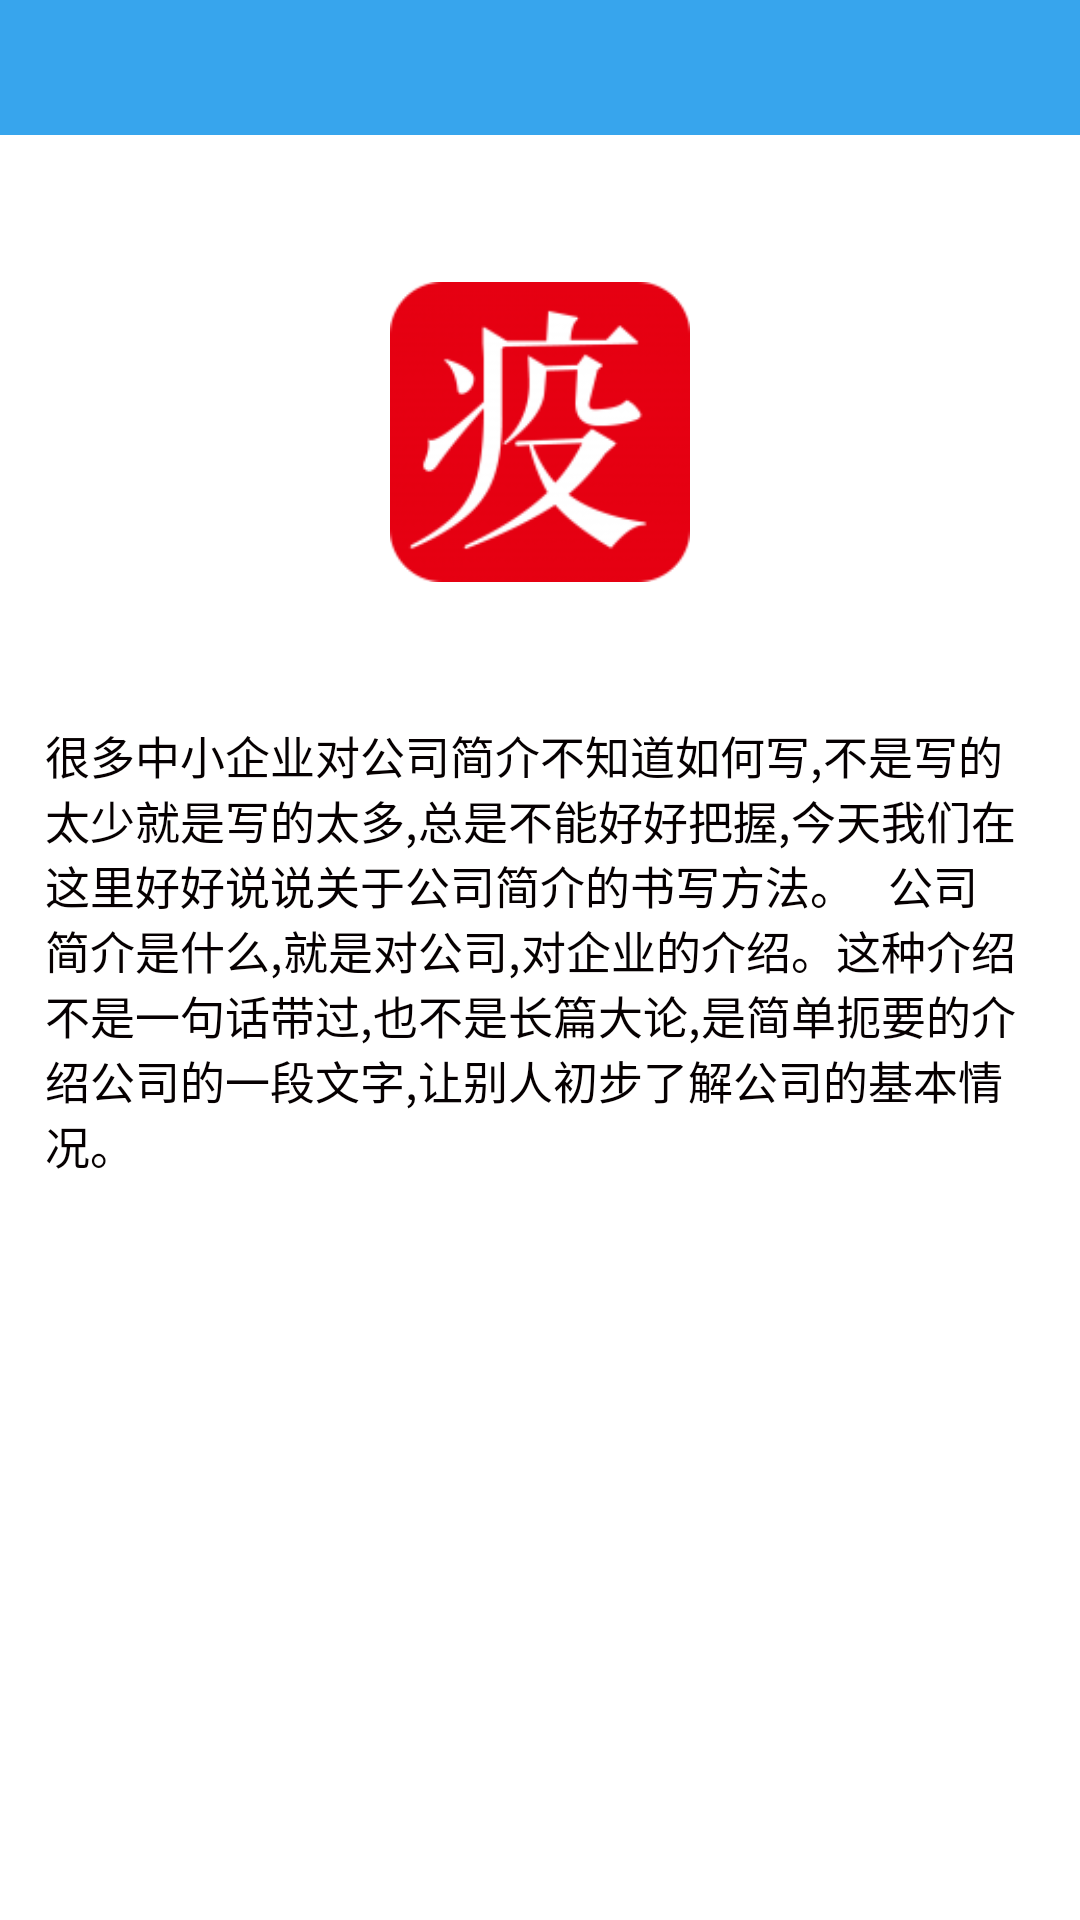

The Android layout XML behind this screen, and the referenced resources:
<!-- AndroidManifest.xml: application theme AppTheme -->
<!-- res/layout/activity_about.xml -->
<?xml version="1.0" encoding="utf-8"?>
<LinearLayout xmlns:android="http://schemas.android.com/apk/res/android"
    android:layout_width="match_parent"
    android:layout_height="match_parent"
    android:background="@color/white"
    android:gravity="center_horizontal"
    android:orientation="vertical">

    <include layout="@layout/layout_title" />


    <ImageView
        android:layout_width="100dp"
        android:layout_height="100dp"
        android:layout_marginTop="49dp"
        android:src="@mipmap/ic_launcher" />

    <TextView
        android:layout_width="match_parent"
        android:layout_height="wrap_content"
        android:layout_marginTop="47dp"
        android:paddingLeft="15dp"
        android:paddingRight="15dp"
        android:text="很多中小企业对公司简介不知道如何写,不是写的太少就是写的太多,总是不能好好把握,今天我们在这里好好说说关于公司简介的书写方法。

 公司简介是什么,就是对公司,对企业的介绍。这种介绍不是一句话带过,也不是长篇大论,是简单扼要的介绍公司的一段文字,让别人初步了解公司的基本情况。

"
        android:textColor="#ff060001"
        android:textSize="15dp" />
</LinearLayout>
<!-- res/layout/layout_title.xml (included above) -->
<?xml version="1.0" encoding="utf-8"?>
<LinearLayout xmlns:android="http://schemas.android.com/apk/res/android"
    android:id="@+id/title_bg"
    android:layout_width="match_parent"
    android:layout_height="wrap_content"
    android:background="@color/app_title_top"
    android:orientation="vertical">

    <LinearLayout
        android:id="@+id/layout_title_rel"
        android:layout_width="match_parent"
        android:layout_height="45dp"
        android:baselineAligned="false"
        android:gravity="center_vertical"
        android:orientation="horizontal">
        
        <LinearLayout
            android:id="@+id/lin_title_lelft"
            android:layout_width="0dip"
            android:layout_height="match_parent"
            android:layout_weight="1"
            android:clickable="true"
            android:gravity="center_vertical"
            android:orientation="horizontal">

            <ImageView
                android:id="@+id/img_title_left"
                android:layout_width="35dp"
                android:layout_height="35dp"
                android:scaleType="centerInside"
                android:padding="5dp"
                android:src="@mipmap/ic_launcher"
                android:visibility="invisible" />
            
        </LinearLayout>
        

        <LinearLayout
            android:id="@+id/lin_title_center"
            android:layout_width="0dip"
            android:layout_height="match_parent"
            android:layout_weight="2.5"
            android:clickable="true"
            android:gravity="center"
            android:orientation="horizontal">

            <TextView
                android:id="@+id/app_title"
                android:layout_width="wrap_content"
                android:layout_height="wrap_content"
                android:ellipsize="end"
                android:singleLine="true"
                android:text=""
                android:textColor="@color/white"
                android:textSize="@dimen/text_size_0"
                android:textStyle="bold" />
        </LinearLayout>

        

        <LinearLayout
            android:id="@+id/lin_title_right"
            android:layout_width="0dip"
            android:layout_height="match_parent"
            android:layout_weight="1"
            android:clickable="true"
            android:gravity="center"
            android:orientation="horizontal">

            <RelativeLayout
                android:layout_width="match_parent"
                android:layout_height="match_parent"
                android:layout_marginRight="10dp"
                android:gravity="center_vertical">

                <ImageView
                    android:id="@+id/img_title_right"
                    android:layout_width="35dp"
                    android:layout_height="35dp"
                    android:layout_alignParentRight="true"
                    android:layout_centerVertical="true"
                    android:scaleType="centerInside" />
                

                <TextView
                    android:id="@+id/app_title_right"
                    android:layout_width="match_parent"
                    android:layout_height="fill_parent"
                    android:layout_centerInParent="true"
                    android:layout_marginRight="10dp"
                    android:clickable="false"
                    android:gravity="center|right"
                    android:lines="1"
                    android:text=""
                    android:textColor="@color/white"
                    android:textSize="@dimen/text_size_15"
                    android:visibility="invisible" />
            </RelativeLayout>
        </LinearLayout>
    </LinearLayout>
</LinearLayout>
<!-- resources referenced by this layout -->
<resources>
  <color name="app_title_top">#ff37a5ed</color>
  <color name="white">#FFFFFF</color>
  <dimen name="text_size_0">18sp</dimen>
  <dimen name="text_size_15">15sp</dimen>
  <!-- mipmap ic_launcher: png bitmap (mipmap-hdpi, 4610 bytes) -->
  <style name="AppTheme" parent="Theme.AppCompat.NoActionBar">
          <item name="android:windowIsTranslucent">true</item>
          <item name="android:windowNoTitle">true</item>
          <item name="android:windowBackground">@color/app_bg</item>
      </style>
  <color name="app_bg">#f7f7f7</color>
</resources>
